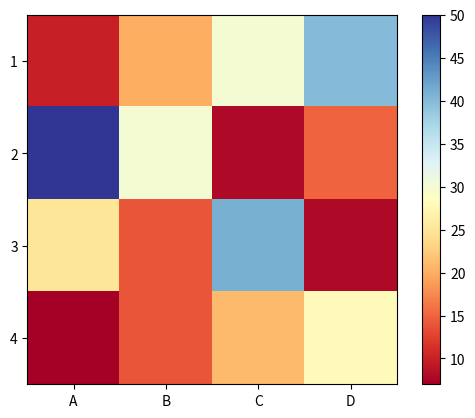

The matplotlib source for this figure:
# Python program to generate a heatmap  
# which represents panda dataframe
# in colour coding schemes

# import required libraries
import matplotlib.pyplot as plt
import pandas as pd

# Defining index for the dataframe
idx = ['1', '2', '3', '4']

# Defining columns for the dataframe
cols = list('ABCD')

# Entering values in the index and columns  
# and converting them into a panda dataframe
df = pd.DataFrame([
        [10, 20, 30, 40], 
        [50, 30, 8, 15],
        [25, 14, 41, 8],
        [7, 14, 21, 28]],
        columns = cols, index = idx)

# Displaying dataframe as an heatmap
# with diverging colourmap as RdYlBu
plt.imshow(df, cmap ="RdYlBu")

# Displaying a color bar to understand
# which color represents which range of data
plt.colorbar()

# Assigning labels of x-axis 
# according to dataframe
plt.xticks(range(len(df)), df.columns)

# Assigning labels of y-axis 
# according to dataframe
plt.yticks(range(len(df)), df.index)

# Displaying the figure
plt.show()